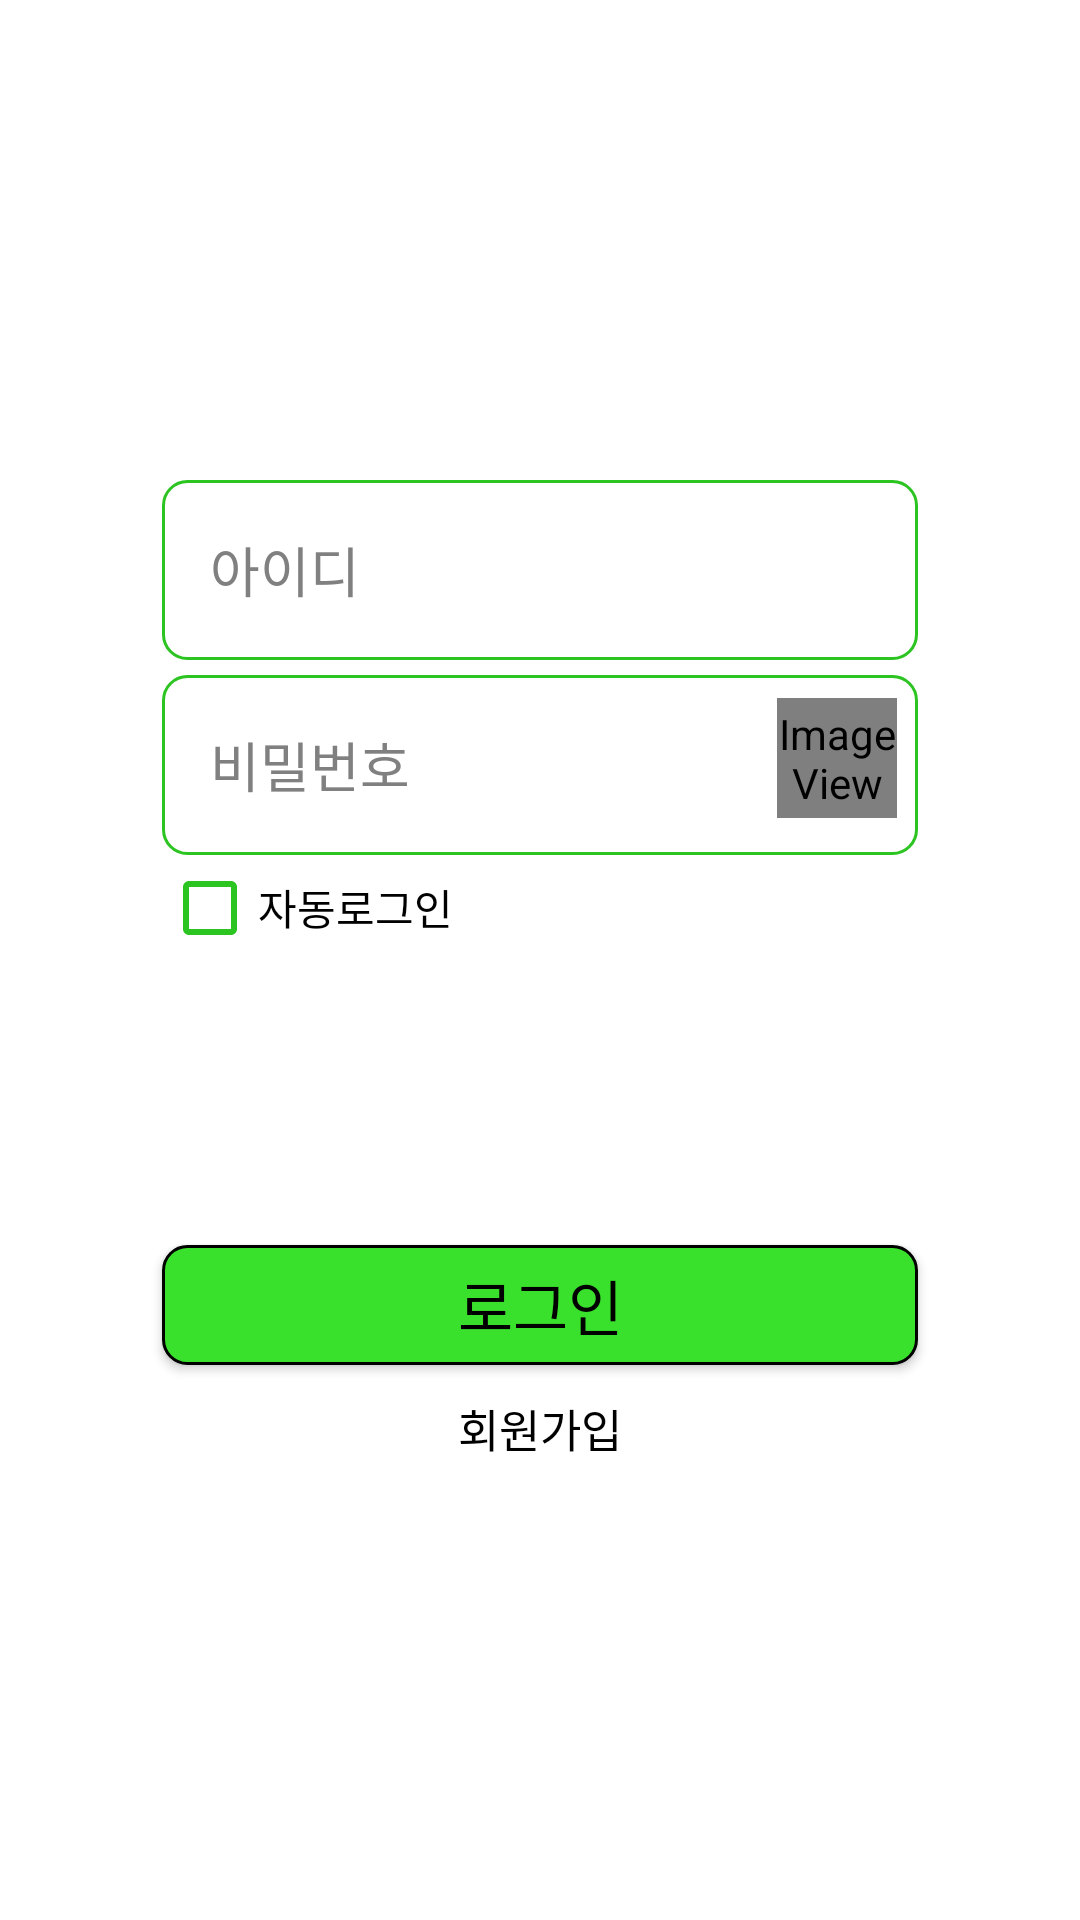

The Android layout XML behind this screen, and the referenced resources:
<!-- AndroidManifest.xml: application theme Theme.MyApplication -->
<!-- res/layout/activity_login.xml -->
<?xml version="1.0" encoding="utf-8"?>

<androidx.constraintlayout.widget.ConstraintLayout xmlns:android="http://schemas.android.com/apk/res/android"
    xmlns:app="http://schemas.android.com/apk/res-auto"
    xmlns:tools="http://schemas.android.com/tools"
    android:layout_width="match_parent"
    android:layout_height="match_parent"
    tools:context=".LoginActivity"
    android:background="@color/white"
    >

    <androidx.constraintlayout.widget.Guideline
        android:id="@+id/guideline1"
        android:layout_width="wrap_content"
        android:layout_height="wrap_content"
        android:orientation="vertical"
        app:layout_constraintGuide_percent="0.15" />

    <androidx.constraintlayout.widget.Guideline
        android:id="@+id/guideline2"
        android:layout_width="wrap_content"
        android:layout_height="wrap_content"
        android:orientation="vertical"
        app:layout_constraintGuide_percent="0.70" />

    <androidx.constraintlayout.widget.Guideline
        android:id="@+id/guideline3"
        android:layout_width="wrap_content"
        android:layout_height="wrap_content"
        android:orientation="vertical"
        app:layout_constraintGuide_percent="0.85" />

    <androidx.constraintlayout.widget.Guideline
        android:id="@+id/guideline4"
        android:layout_width="wrap_content"
        android:layout_height="wrap_content"
        android:orientation="horizontal"
        app:layout_constraintGuide_percent="0.25" />

    <EditText
        android:id="@+id/LoginID"
        android:layout_width="0dp"
        android:layout_height="60dp"
        android:ems="10"
        android:hint="아이디"
        android:inputType="text"
        android:paddingStart="16dp"
        android:paddingEnd="16dp"
        android:textColorHint="@color/gray"
        android:background="@drawable/edit_text_background"
        app:layout_constraintEnd_toStartOf="@id/guideline3"
        app:layout_constraintHorizontal_bias="0.0"
        app:layout_constraintStart_toEndOf="@id/guideline1"
        app:layout_constraintTop_toBottomOf="@id/guideline4" />

    <EditText
        android:id="@+id/LoginPW"
        android:layout_width="0dp"
        android:layout_height="60dp"
        android:ems="10"
        android:tag="hiding"
        android:inputType="textPassword"
        android:hint="비밀번호"
        android:paddingStart="16dp"
        android:paddingEnd="16dp"
        android:textColorHint="@color/gray"
        android:layout_marginTop="5dp"
        android:background="@drawable/edit_text_background"
        app:layout_constraintTop_toBottomOf="@id/LoginID"
        app:layout_constraintStart_toEndOf="@id/guideline1"
        app:layout_constraintEnd_toStartOf="@id/guideline3"  />

    <ImageView
        android:id="@+id/LoginPWShowAndHide"
        android:layout_width="40dp"
        android:layout_height="40dp"

        app:srcCompat="@drawable/ic_show"

        app:layout_constraintTop_toBottomOf="@id/LoginID"
        app:layout_constraintBottom_toBottomOf="@id/LoginPW"
        app:layout_constraintStart_toEndOf="@id/guideline2"
        app:layout_constraintEnd_toStartOf="@id/guideline3" />

    <CheckBox
        android:id="@+id/AutoLoginCheckBox"
        android:layout_width="wrap_content"
        android:layout_height="25dp"
        android:text="자동로그인"
        android:layout_marginTop="5dp"
        android:textColor="@color/black"
        android:buttonTint="@color/green"
        app:layout_constraintTop_toBottomOf="@id/LoginPW"
        app:layout_constraintStart_toEndOf="@id/guideline1"/>

    <Button
        android:id="@+id/LoginButton"
        android:layout_width="0dp"
        android:layout_height="40dp"
        android:text="로그인"
        android:textSize="20dp"
        android:layout_marginTop="100dp"

        android:textColor="@color/black"
        android:background="@drawable/button_background"

        app:layout_constraintTop_toBottomOf="@id/AutoLoginCheckBox"
        app:layout_constraintStart_toEndOf="@id/guideline1"
        app:layout_constraintEnd_toStartOf="@id/guideline3" />

    <TextView
        android:id="@+id/SignUpTextView"
        android:layout_width="0dp"
        android:layout_height="wrap_content"
        android:text="회원가입"
        android:textSize="15dp"
        android:layout_marginTop="10dp"
        android:gravity="center"
        android:textColor="@color/black"

        app:layout_constraintTop_toBottomOf="@id/LoginButton"
        app:layout_constraintStart_toEndOf="@id/guideline1"
        app:layout_constraintEnd_toStartOf="@id/guideline3"/>

</androidx.constraintlayout.widget.ConstraintLayout>
<!-- resources referenced by this layout -->
<resources>
  <color name="black">#FF000000</color>
  <color name="gray">#808080</color>
  <color name="green">#2cc421</color>
  <color name="white">#FFFFFFFF</color>
  <!-- drawable button_background (drawable) -->
  <?xml version="1.0" encoding="utf-8"?>
  
  <shape xmlns:android="http://schemas.android.com/apk/res/android"
      android:shape="rectangle">
      <solid android:color="@color/bright_green"/>
      <stroke
          android:width="1dp"
          android:color="@color/black"/>
      <corners android:radius="8dp"/>
  </shape>
  <!-- drawable edit_text_background (drawable) -->
  <?xml version="1.0" encoding="utf-8"?>
  
  <shape xmlns:android="http://schemas.android.com/apk/res/android"
      android:shape="rectangle">
      <solid android:color="@color/white"/>
      <stroke
          android:width="1dp"
          android:color="@color/green"/>
      <corners android:radius="8dp"/>
  </shape>
  <!-- drawable ic_show (drawable) -->
  <layer-list xmlns:tools="http://schemas.android.com/tools"
      xmlns:android="http://schemas.android.com/apk/res/android">
      <item
          android:drawable="@drawable/ic_eye_show"
          android:width="25dp"
          android:height="23dp"
          tools:ignore="ResourceCycle" />
  
  </layer-list>
  <style name="Theme.MyApplication" parent="Theme.AppCompat.Light.NoActionBar">
          
          <item name="colorPrimary">@color/green</item>
          <item name="colorPrimaryDark">@color/dark_green</item>
          <item name="colorAccent">@color/black</item>
      </style>
  <color name="bright_green">#39e12d</color>
  <color name="dark_green">#006400</color>
</resources>
